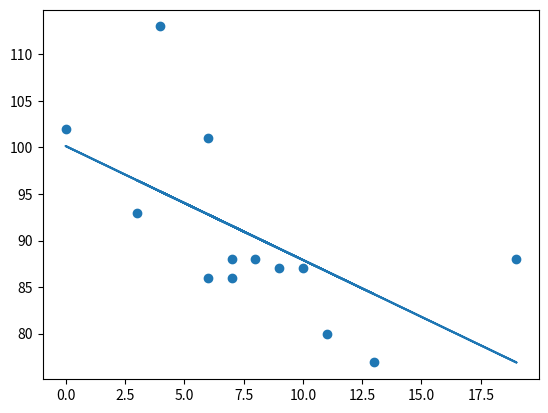

Here is the Python script that generated this plot:
# %% 
import matplotlib.pyplot as plt
from scipy import stats

x = [6, 9, 7, 7, 4, 19, 0, 8, 3, 11, 13, 10, 6]
y = [101, 87, 86, 88, 113, 88, 102, 88, 93, 80, 77, 87, 86]

slope, intercept, _, _, _ = stats.linregress(x, y)
mymodel = list(map(lambda x:slope * x + intercept, x))

plt.scatter(x, y)
plt.plot(x, mymodel)
# %%
